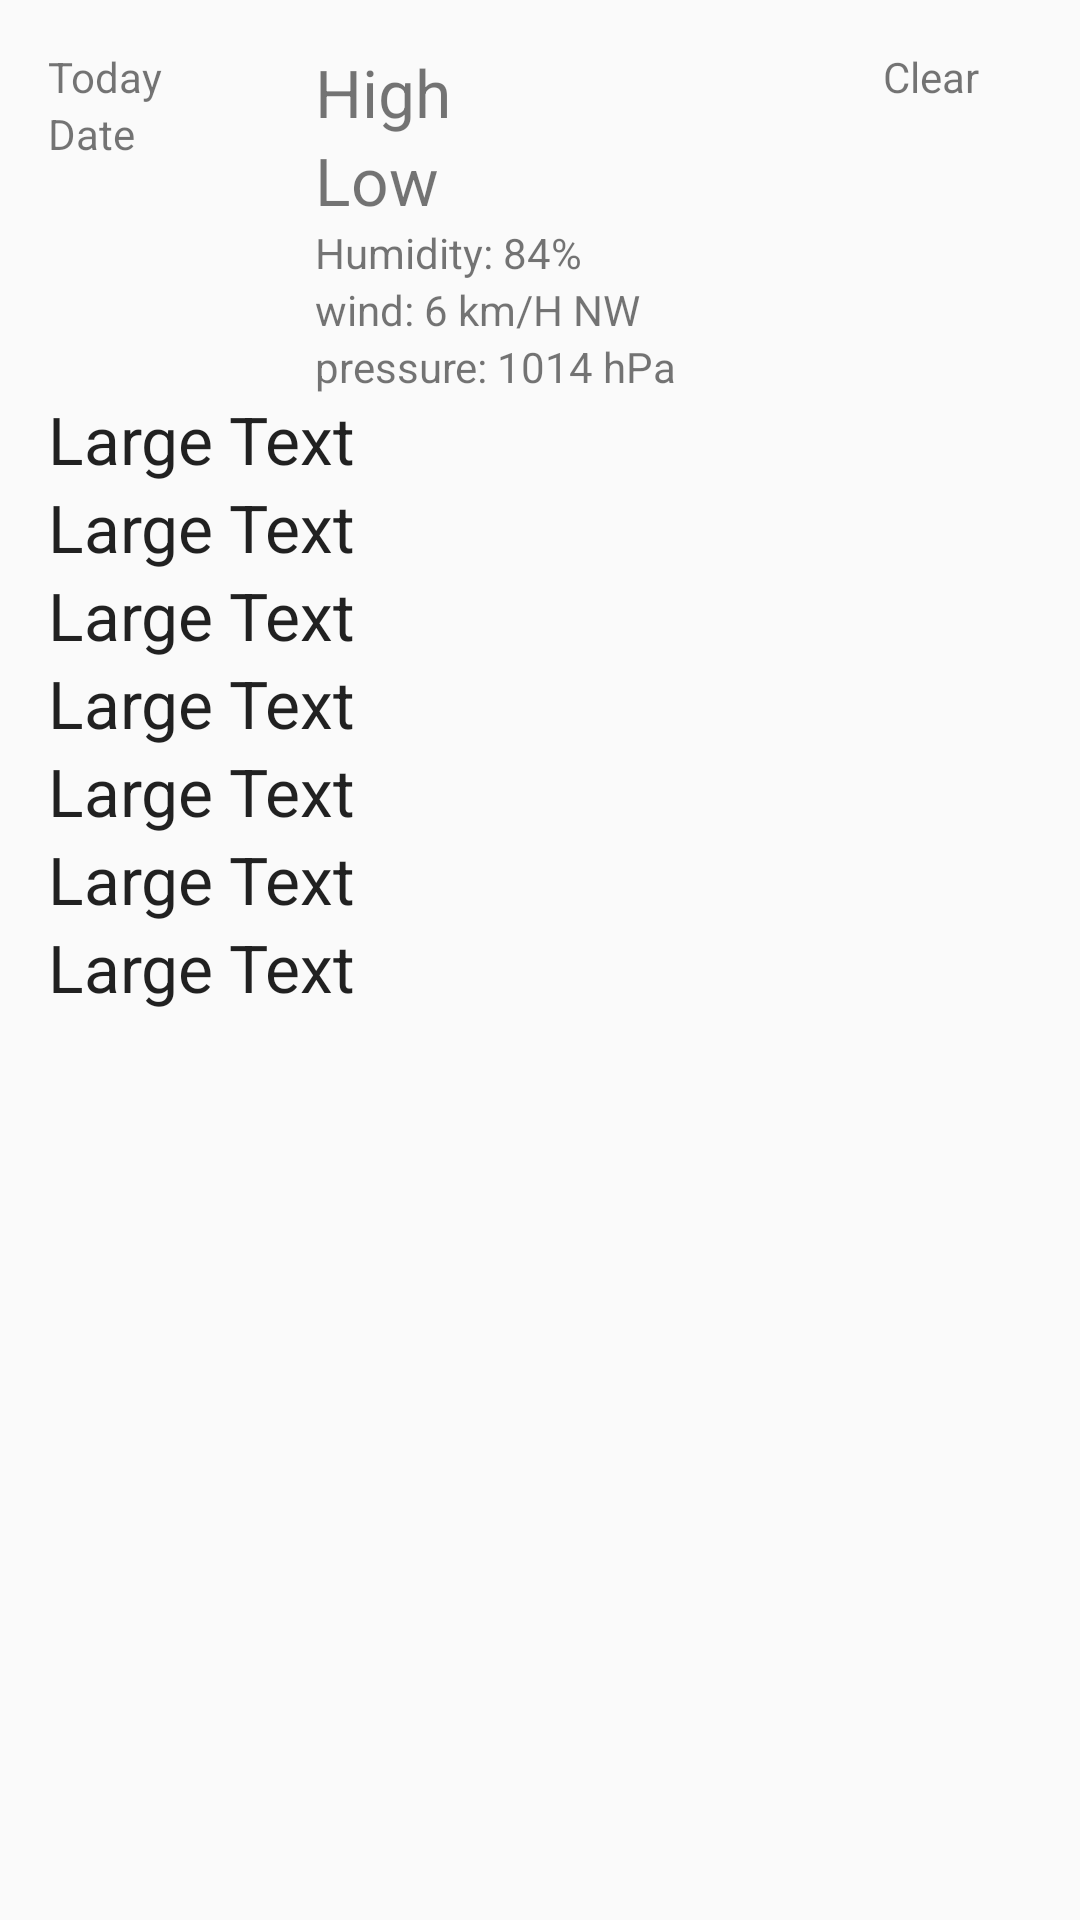

The Android layout XML behind this screen, and the referenced resources:
<!-- AndroidManifest.xml: application theme AppTheme -->
<!-- res/layout/fragment_detail_wide.xml -->
<?xml version="1.0" encoding="utf-8"?>
<ScrollView xmlns:android="http://schemas.android.com/apk/res/android"
    android:id="@+id/scrollView"
    android:layout_width="match_parent"
    android:layout_height="wrap_content">

    <LinearLayout
        android:layout_width="match_parent"
        android:layout_height="wrap_content"
        android:gravity="center_vertical"
        android:minHeight="?android:attr/listPreferredItemHeight"
        android:orientation="vertical"
        android:padding="16dp">

        <LinearLayout
            android:layout_width="fill_parent"
            android:layout_height="fill_parent"
            android:orientation="horizontal">

            <LinearLayout
                android:orientation="vertical"
                android:layout_width="wrap_content"
                android:layout_height="wrap_content"
                android:layout_weight="1">

                <TextView
                    android:id="@+id/day_textview"
                    android:layout_width="wrap_content"
                    android:layout_height="wrap_content"
                    android:text="Today" />

                <TextView
                    android:id="@+id/date_textview"
                    android:layout_width="wrap_content"
                    android:layout_height="wrap_content"
                    android:text="Date" />
            </LinearLayout>

            <LinearLayout
                android:layout_width="wrap_content"
                android:layout_height="wrap_content"
                android:layout_weight="1"
                android:orientation="vertical"
                android:paddingLeft="16dp">

                <TextView
                    android:id="@+id/high_textview"
                    android:layout_width="wrap_content"
                    android:layout_height="wrap_content"
                    android:text="High"
                    android:textSize="@dimen/abc_text_size_large_material" />

                <TextView
                    android:id="@+id/low_textview"
                    android:layout_width="wrap_content"
                    android:layout_height="wrap_content"
                    android:text="Low"
                    android:textSize="@dimen/abc_text_size_large_material" />

                <TextView
                    android:id="@+id/humidity_textview"
                    android:layout_width="wrap_content"
                    android:layout_height="wrap_content"
                    android:text="Humidity: 84%" />

                <TextView
                    android:id="@+id/wind_textview"
                    android:layout_width="wrap_content"
                    android:layout_height="wrap_content"
                    android:text="wind: 6 km/H NW" />

                <TextView
                    android:id="@+id/pressure_textview"
                    android:layout_width="wrap_content"
                    android:layout_height="wrap_content"
                    android:text="pressure: 1014 hPa" />
            </LinearLayout>

            <LinearLayout
                android:layout_width="wrap_content"
                android:layout_height="wrap_content"
                android:layout_weight="1"
                android:orientation="vertical"
                android:paddingLeft="16dp">

                <ImageView
                    android:id="@+id/icon_imageview"
                    android:layout_width="wrap_content"
                    android:layout_height="wrap_content"
                    android:layout_gravity="center_horizontal"
                    android:src="@drawable/art_light_clouds" />

                <TextView
                    android:id="@+id/weather_textview"
                    android:layout_width="wrap_content"
                    android:layout_height="wrap_content"
                    android:layout_gravity="center_horizontal"
                    android:text="Clear" />

            </LinearLayout>

        </LinearLayout>

        <TextView
            android:id="@+id/textView"
            android:layout_width="wrap_content"
            android:layout_height="wrap_content"
            android:text="Large Text"
            android:textAppearance="?android:attr/textAppearanceLarge" />

        <TextView
            android:id="@+id/textView2"
            android:layout_width="wrap_content"
            android:layout_height="wrap_content"
            android:text="Large Text"
            android:textAppearance="?android:attr/textAppearanceLarge" />

        <TextView
            android:id="@+id/textView3"
            android:layout_width="wrap_content"
            android:layout_height="wrap_content"
            android:text="Large Text"
            android:textAppearance="?android:attr/textAppearanceLarge" />

        <TextView
            android:id="@+id/textView4"
            android:layout_width="wrap_content"
            android:layout_height="wrap_content"
            android:text="Large Text"
            android:textAppearance="?android:attr/textAppearanceLarge" />

        <TextView
            android:id="@+id/textView5"
            android:layout_width="wrap_content"
            android:layout_height="wrap_content"
            android:text="Large Text"
            android:textAppearance="?android:attr/textAppearanceLarge" />

        <TextView
            android:id="@+id/textView6"
            android:layout_width="wrap_content"
            android:layout_height="wrap_content"
            android:text="Large Text"
            android:textAppearance="?android:attr/textAppearanceLarge" />

        <TextView
            android:id="@+id/textView7"
            android:layout_width="wrap_content"
            android:layout_height="wrap_content"
            android:text="Large Text"
            android:textAppearance="?android:attr/textAppearanceLarge" />

    </LinearLayout>

</ScrollView>
<!-- resources referenced by this layout -->
<resources>
  <style name="AppTheme" parent="Theme.AppCompat.Light.DarkActionBar">
          
      </style>
</resources>
